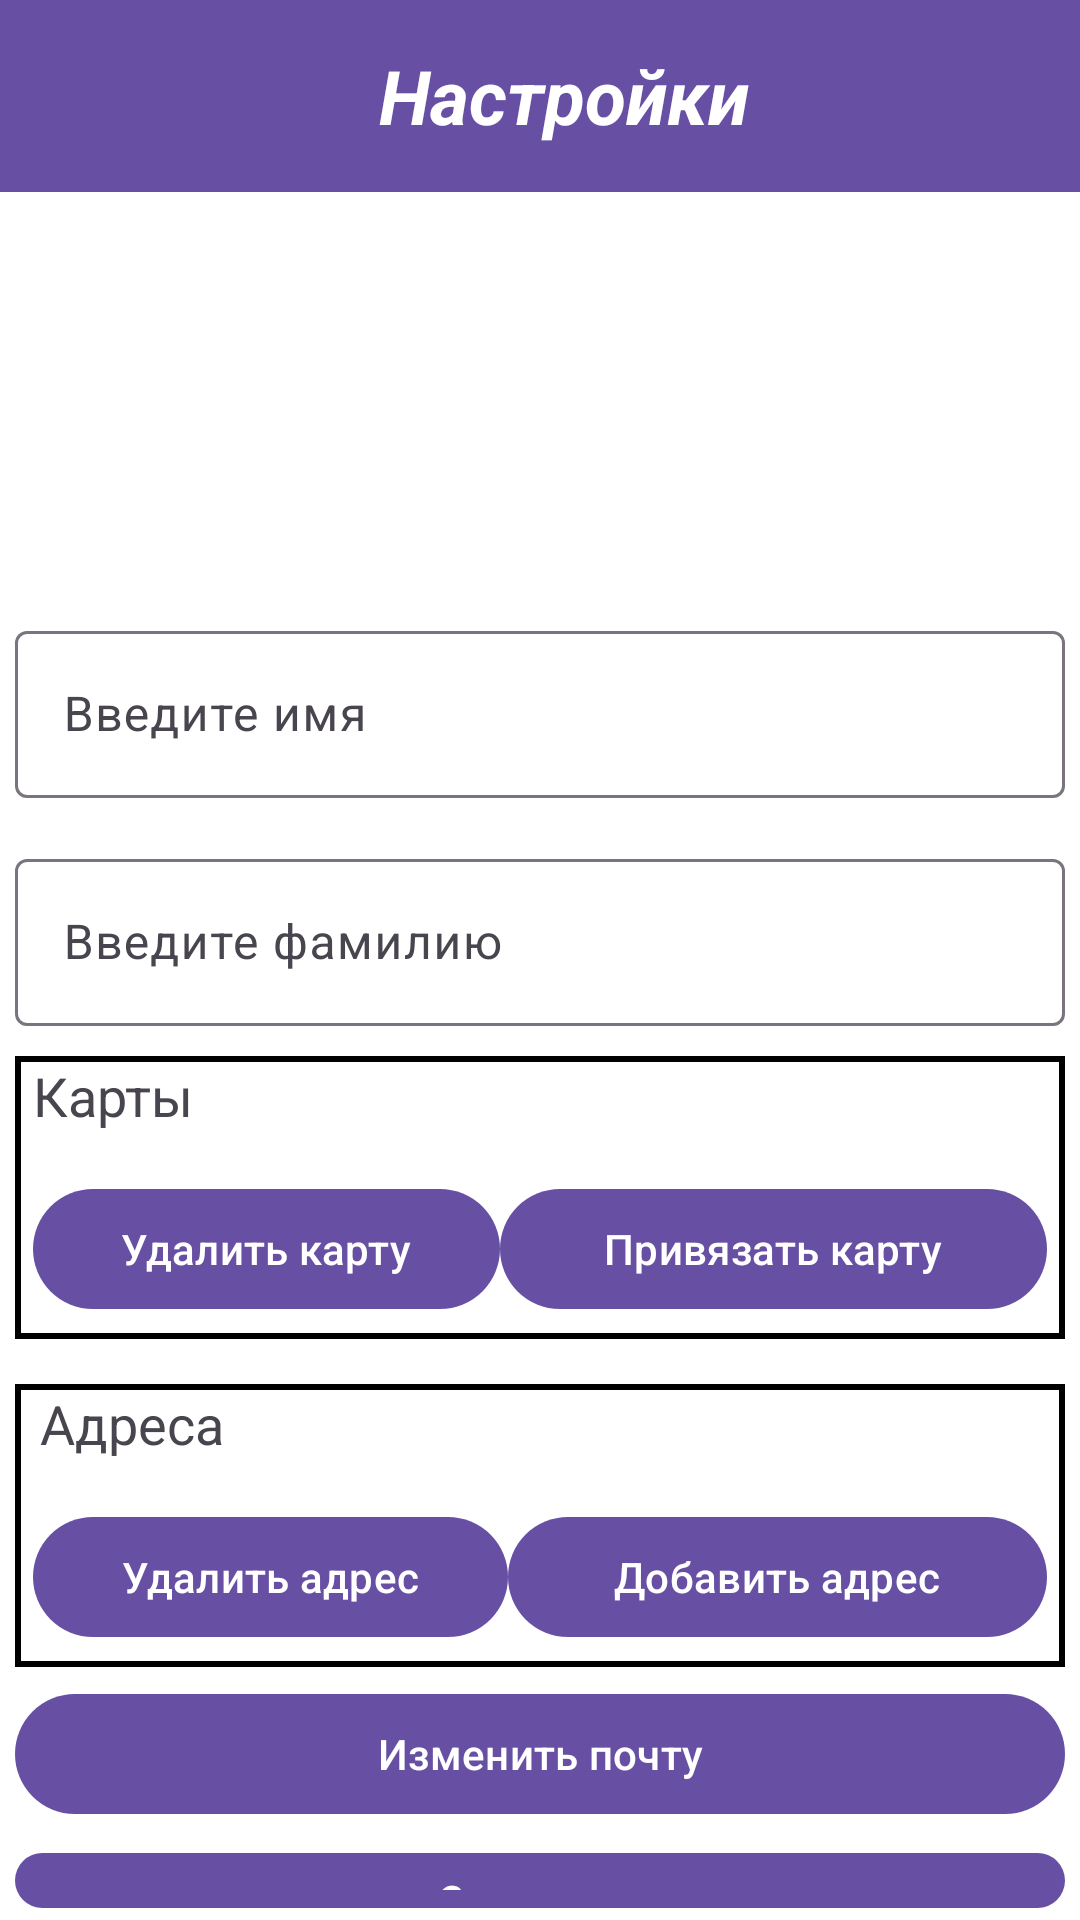

Produce the Android XML layout that renders to this screen, including the resource entries it uses.
<!-- AndroidManifest.xml: application theme Theme.Library -->
<!-- res/layout/activity_settings.xml -->
<?xml version="1.0" encoding="utf-8"?>
<RelativeLayout xmlns:android="http://schemas.android.com/apk/res/android"
    xmlns:tools="http://schemas.android.com/tools"
    android:layout_width="match_parent"
    android:layout_height="match_parent"
    android:id="@+id/settingActivity"
    android:background="@color/white"
    xmlns:app="http://schemas.android.com/apk/res-auto"
    tools:context=".UI.Activities.SettingsActivity">

    <com.google.android.material.appbar.AppBarLayout
        android:layout_width="match_parent"
        android:layout_height="wrap_content"
        android:theme="@style/Theme.Library.AppBarOverlay">

        <androidx.appcompat.widget.Toolbar
            android:id="@+id/toolbar"
            android:layout_width="match_parent"
            android:layout_height="?attr/actionBarSize"
            android:background="?attr/colorPrimary"
            app:popupTheme="@style/Theme.Library.NoActionBar">

            <TextView
                android:layout_width="match_parent"
                android:layout_height="wrap_content"
                android:gravity="center"
                android:text="@string/settings"
                android:textColor="@color/white"
                android:textSize="25sp"
                android:textStyle="bold|italic"
                />
        </androidx.appcompat.widget.Toolbar>

    </com.google.android.material.appbar.AppBarLayout>

    <ImageView
        android:id="@+id/logo"
        android:layout_width="162dp"
        android:layout_height="120dp"
        android:layout_centerHorizontal="true"
        android:layout_marginTop="80sp"
        android:layout_marginLeft="150sp"
        android:layout_marginRight="150sp"
        android:src="@drawable/logo" />

    <LinearLayout
        android:id="@+id/linear_layout"
        android:layout_width="wrap_content"
        android:layout_height="wrap_content"
        android:layout_below="@+id/logo"
        android:layout_centerInParent="true"
        android:orientation="vertical">

    <com.google.android.material.textfield.TextInputLayout
        android:id="@+id/textuserName"
        android:layout_width="wrap_content"
        android:layout_height="wrap_content"
        android:hint="@string/enter_name"
        android:padding="5dp"
        android:textColor="@color/black"
        app:errorEnabled="false">

        <com.google.android.material.textfield.TextInputEditText
            android:id="@+id/userName"
            android:layout_width="350sp"
            android:layout_height="wrap_content"
            android:inputType="textCapSentences" />

    </com.google.android.material.textfield.TextInputLayout>

    <com.google.android.material.textfield.TextInputLayout
        android:id="@+id/textuserfam"
        android:layout_width="wrap_content"
        android:layout_height="wrap_content"
        android:layout_marginTop="5sp"
        android:hint="@string/enter_fami"
        android:padding="5dp"
        android:textColor="@color/black"

        app:errorEnabled="false">

        <com.google.android.material.textfield.TextInputEditText
            android:id="@+id/userfam"
            android:layout_width="350sp"
            android:layout_height="wrap_content"
            android:inputType="textCapSentences" />
    </com.google.android.material.textfield.TextInputLayout>
    </LinearLayout>

    <LinearLayout
        android:id="@id/linear_layout_get"
        android:layout_width="350sp"
        android:layout_height="wrap_content"
        android:layout_below="@id/linear_layout"
        android:layout_centerHorizontal="true"
        android:layout_marginTop="5sp"
        android:background="@drawable/linear_layout_border"
        android:orientation="vertical"
        android:visibility="visible">

            <TextView
                android:id="@+id/textViewTop"
                android:layout_width="match_parent"
                android:layout_height="wrap_content"
                android:layout_marginStart="5sp"
                android:text="Карты"
                android:textSize="18sp"
                app:layout_constraintStart_toStartOf="parent" />

            <Spinner
                android:id="@+id/mySpinner"
                android:layout_width="match_parent"
                android:layout_height="wrap_content"
                android:layout_marginTop="10sp"
                android:layout_marginStart="10sp"
                android:layout_marginEnd="10sp"
                android:background="@drawable/spinner_background" />

        <LinearLayout
            android:layout_width="match_parent"
            android:layout_height="wrap_content"
            android:layout_marginTop="5sp"
            android:paddingStart="5sp"
            android:paddingEnd="5sp"
            android:orientation="horizontal">
            <Button
                android:id="@+id/btnDeleteCard"
                android:layout_width="wrap_content"
                android:layout_height="wrap_content"
                android:layout_weight="1"
                android:text="@string/card_delete" />

            <Button
                android:id="@+id/btnConnectCard"
                android:layout_width="wrap_content"
                android:layout_height="wrap_content"
                android:layout_weight="2"
                android:layout_marginBottom="5sp"
                android:text="@string/card_connect" />
        </LinearLayout>
    </LinearLayout>

    <RelativeLayout
        android:id="@+id/getInfoHome"
        android:layout_width="350sp"
        android:layout_height="wrap_content"
        android:layout_below="@+id/linear_layout_get"
        android:layout_centerInParent="true"
        android:layout_marginTop="10sp"
        android:visibility="visible">

        <LinearLayout
            android:layout_width="match_parent"
            android:layout_height="wrap_content"
            android:layout_centerHorizontal="true"
            android:layout_marginTop="5sp"
            android:background="@drawable/linear_layout_border"
            android:gravity="center"
            android:orientation="vertical">

            <TextView
                android:id="@+id/textViewGet"
                android:layout_width="match_parent"
                android:layout_height="wrap_content"
                android:layout_marginStart="5sp"
                android:text="Адреса"
                android:textSize="18sp"
                app:layout_constraintStart_toStartOf="parent" />

            <Spinner
                android:id="@+id/myGetSpinner"
                android:layout_width="match_parent"
                android:layout_height="wrap_content"
                android:layout_marginTop="10sp"
                android:layout_marginStart="5sp"
                android:layout_marginEnd="5sp"
                android:background="@drawable/spinner_background" />

            <LinearLayout
                android:layout_width="match_parent"
                android:layout_height="wrap_content"
                android:layout_marginTop="5sp"
                android:orientation="horizontal"
                android:paddingStart="5sp"
                android:paddingEnd="5sp">

            <Button
                android:id="@+id/btnDeleteGetPoint"
                android:layout_width="wrap_content"
                android:layout_height="wrap_content"
                android:layout_weight="1"
                android:text="@string/delete_adress" />

            <Button
                android:id="@+id/btnAddGetPoint"
                android:layout_width="wrap_content"
                android:layout_height="wrap_content"
                android:layout_weight="2"
                android:layout_marginBottom="5sp"
                android:text="@string/add_adress" />

            </LinearLayout>
        </LinearLayout>
    </RelativeLayout>

    <LinearLayout
        android:layout_width="350sp"
        android:layout_height="wrap_content"
        android:layout_below="@+id/getInfoHome"
        android:layout_centerHorizontal="true"
        android:orientation="vertical">

        <Button
            android:id="@+id/btnChangeEmail"
            android:layout_width="match_parent"
            android:layout_height="wrap_content"
            android:layout_marginTop="5sp"
            android:text="@string/change_mail" />

        <Button
            android:id="@+id/save_settings_tv"
            android:layout_width="match_parent"
            android:layout_height="wrap_content"
            android:layout_marginTop="5sp"
            android:text="@string/save"
            android:textStyle="bold|italic" />
    </LinearLayout>

</RelativeLayout>


    
    
    
    
    
    
    
    
<!-- res/layout/item_address.xml (included above) -->
<RelativeLayout xmlns:android="http://schemas.android.com/apk/res/android"
    xmlns:app="http://schemas.android.com/apk/res-auto"
    android:id="@+id/getInfoHome"
    android:layout_width="match_parent"
    android:layout_height="wrap_content"
    android:layout_marginStart="10sp"
    android:layout_marginTop="10sp"
    android:layout_marginEnd="15sp"
    android:padding="10sp"
    android:visibility="visible"
    app:layout_constraintTop_toBottomOf="@+id/linear_layout_get">

    <LinearLayout
        android:layout_width="match_parent"
        android:layout_height="wrap_content"
        android:background="@drawable/linear_layout_border"
        android:orientation="vertical"
        android:padding="10sp">

        <com.google.android.material.textfield.TextInputLayout
            android:id="@+id/countryInputLayout"
            android:layout_width="match_parent"
            android:layout_height="wrap_content"
            android:layout_marginBottom="5sp"
            android:hint="Страна">

            <com.google.android.material.textfield.TextInputEditText
                android:id="@+id/countryEditText"
                android:layout_width="match_parent"
                android:layout_height="wrap_content"
                android:inputType="textCapSentences" />
        </com.google.android.material.textfield.TextInputLayout>


        <com.google.android.material.textfield.TextInputLayout
            android:id="@+id/cityInputLayout"
            android:layout_width="match_parent"
            android:layout_height="wrap_content"
            android:layout_marginBottom="5sp"
            android:hint="Город">

            <com.google.android.material.textfield.TextInputEditText
                android:id="@+id/cityEditText"
                android:layout_width="match_parent"
                android:layout_height="wrap_content"
                android:inputType="textCapSentences" />
        </com.google.android.material.textfield.TextInputLayout>

        <com.google.android.material.textfield.TextInputLayout
            android:id="@+id/streetInputLayout"
            android:layout_width="match_parent"
            android:layout_height="wrap_content"
            android:layout_marginBottom="5sp"
            android:hint="Улица">

            <com.google.android.material.textfield.TextInputEditText
                android:id="@+id/streetEditText"
                android:layout_width="match_parent"
                android:layout_height="wrap_content"
                android:inputType="textCapSentences" />
        </com.google.android.material.textfield.TextInputLayout>

        <LinearLayout
            android:layout_width="match_parent"
            android:layout_height="wrap_content"
            android:orientation="horizontal">


            <com.google.android.material.textfield.TextInputLayout
                android:id="@+id/houseInputLayout"
                android:layout_width="90sp"
                android:layout_height="wrap_content"
                android:layout_marginStart="5sp"
                android:layout_marginEnd="15sp"
                android:hint="Дом">

                <com.google.android.material.textfield.TextInputEditText
                    android:id="@+id/houseEditText"
                    android:layout_width="match_parent"
                    android:layout_height="wrap_content"
                    android:inputType="textCapCharacters" />
            </com.google.android.material.textfield.TextInputLayout>


            <com.google.android.material.textfield.TextInputLayout
                android:id="@+id/homeInputLayout"
                android:layout_width="90sp"
                android:layout_height="wrap_content"
                android:hint="Кв">

                <com.google.android.material.textfield.TextInputEditText
                    android:id="@+id/homeEditText"
                    android:layout_width="match_parent"
                    android:layout_height="wrap_content"
                    android:layout_marginBottom="5sp"
                    android:inputType="number" />

            </com.google.android.material.textfield.TextInputLayout>
        </LinearLayout>

        <Button
            android:id="@+id/btnSaveData"
            android:layout_width="wrap_content"
            android:layout_height="40sp"
            android:layout_gravity="center"
            android:layout_marginTop="10sp"
            android:text="Сохранить данные" />
    </LinearLayout>
</RelativeLayout>
<!-- resources referenced by this layout -->
<resources>
  <color name="black">#000000</color>
  <color name="white">#FFFFFF</color>
  <!-- drawable linear_layout_border (drawable) -->
  <?xml version="1.0" encoding="utf-8"?>
  <shape xmlns:android="http://schemas.android.com/apk/res/android"
      android:shape="rectangle">
      <solid android:color="@android:color/transparent" />
      <stroke
          android:width="2dp"
          android:color="@color/black" />
      <corners android:radius="0dp" />
      <padding
          android:bottom="1dp"
          android:left="1dp"
          android:right="1dp"
          android:top="1dp" />
  </shape>
  <!-- drawable spinner_background (drawable) -->
  <?xml version="1.0" encoding="utf-8"?>
  <shape xmlns:android="http://schemas.android.com/apk/res/android"
      android:shape="rectangle">
      <solid android:color="@color/white" />
      <corners android:radius="8dp" />
      <stroke
          android:width="1dp"
          android:color="@color/white" />
  </shape>
  <string name="add_adress">Добавить адрес</string>
  <string name="card_connect">Привязать карту</string>
  <string name="card_delete">Удалить карту</string>
  <string name="change_mail">Изменить почту</string>
  <string name="delete_adress">Удалить адрес</string>
  <string name="enter_fami">Введите фамилию</string>
  <string name="enter_name">Введите имя</string>
  <string name="save">Сохранить</string>
  <string name="settings">Настройки</string>
  <style name="Theme.Library.AppBarOverlay" parent="ThemeOverlay.AppCompat.Dark.ActionBar" />
  <style name="Theme.Library.NoActionBar">
          <item name="windowActionBar">false</item>
          <item name="windowNoTitle">true</item>
      </style>
  <style name="Theme.Library" parent="Base.Theme.Library" />
  <style name="Base.Theme.Library" parent="Theme.Material3.DayNight.NoActionBar">
          
          
      </style>
</resources>
